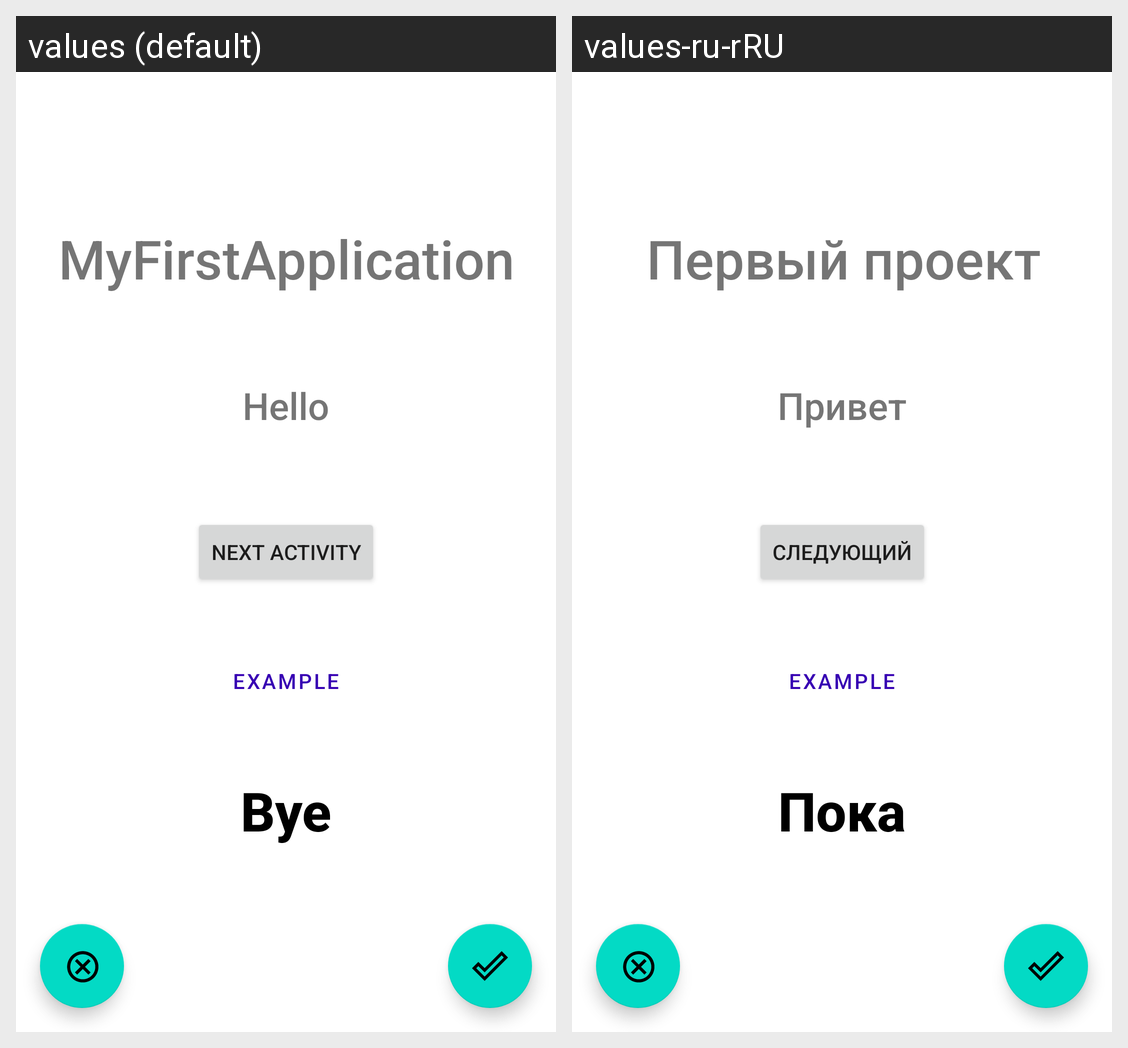

The Android screen above is rendered under two locales of the same app. Produce the string resources it draws, with the default and per-locale values.
Android screen res/layout/activity_main.xml rendered under 2 locales, left to right: values (default), values-ru-rRU. Device: Nexus 5 (rendered at 1080×1920; each locale shown at half size, 540×960, under a caption strip naming it); theme Theme.MyFirstProject.
Strings drawn on this screen, with the default value and each locale's value (text and hints the layout hard-codes, and strings that could not be matched under every locale, appear in the picture but are not listed):

MyFirstApplication
  values: MyFirstApplication
  values-ru-rRU: Первый проект

hello
  values: Hello
  values-ru-rRU: Привет

bye
  values: Bye
  values-ru-rRU: Пока

next_activity
  values: Next activity
  values-ru-rRU: Следующий
